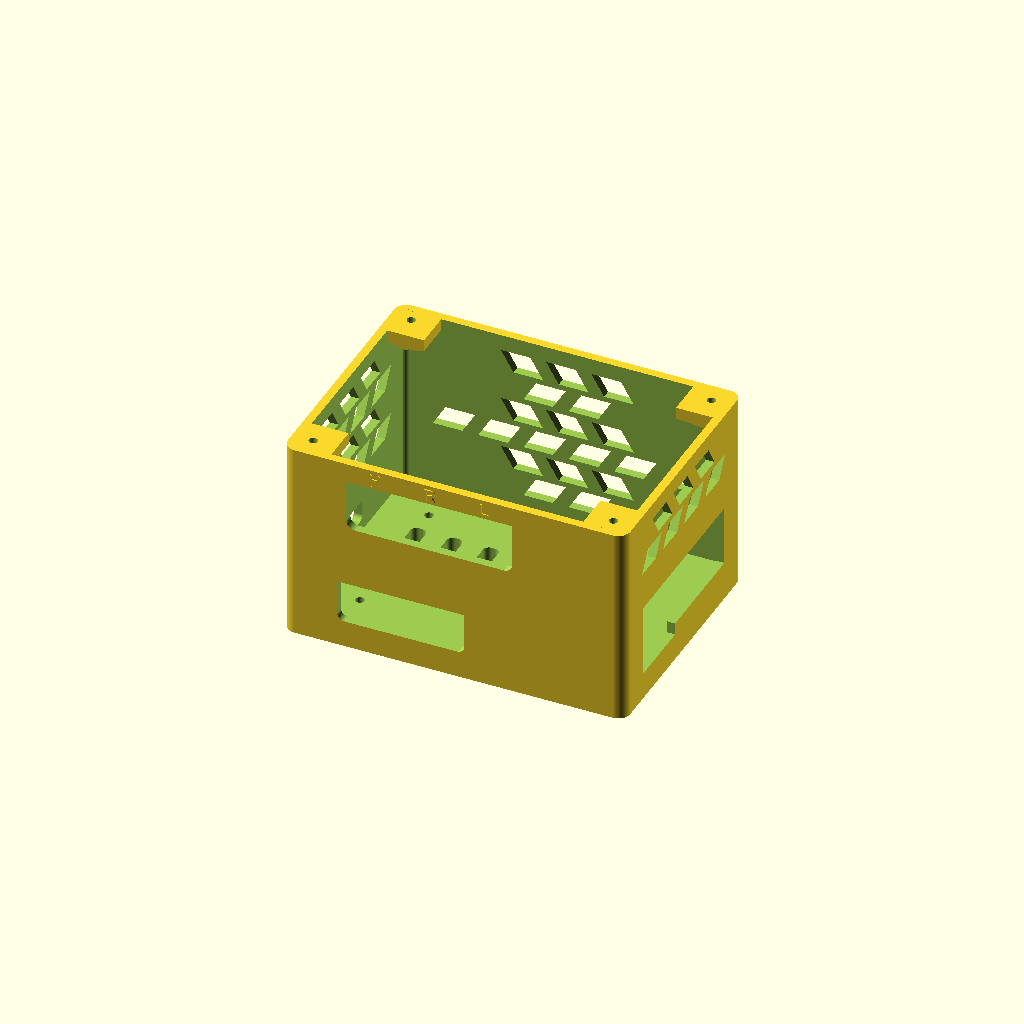
Cell 1: rendered with the file's own defaults.
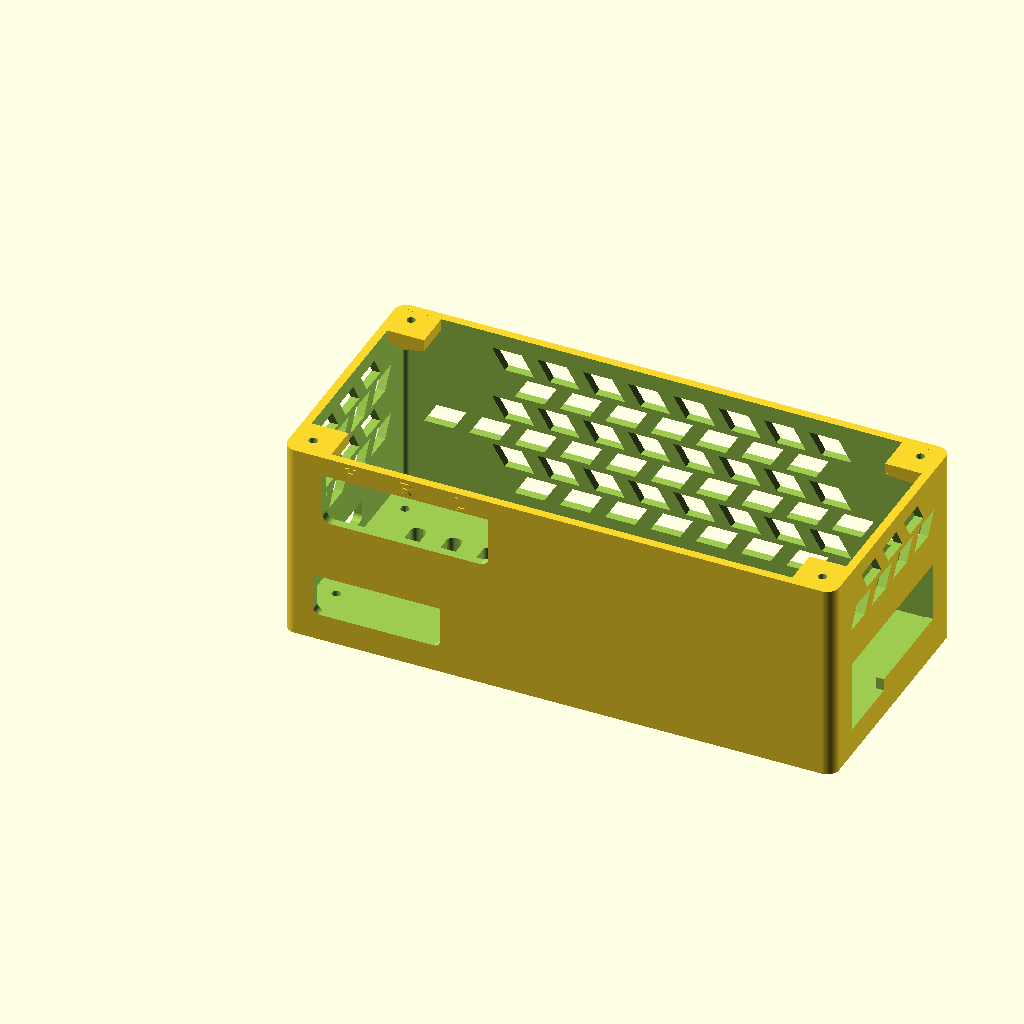
Cell 2: pi_w = 170 (everything else at default).
One fixed orthographic camera (rotation 55°, 0°, 25°; colour scheme Cornfield) for every cell.
The OpenSCAD source (case/source/case-v5.22.scad):
// Raspberry Pi 5 + PoE M.2 HAT+ + DAC + lid LCD case
// Units: mm
// Optimized final version
// 2026-05-18 patch: recessed side-use sticky-foot pockets
// 2026-05-15 adjustments: taller HDMI/USB-C and audio cutouts, wider LCD keepout for lid screws
// 2026-05-16 add-ons: NIC lower relief, DAC labels, side-use sticky-foot pads
// 2026-05-18 patch: kept known-good fit, added sharper vents, flat-top FDM wall slots, $fn=64
// 2026-05-19 patch: strengthened base lid screw bosses and added larger screw pilot lead-in
// 2026-05-19 patch: solid stepped corner lid mounts with holes, no round boss bodies
// 2026-05-19 patch: longer stronger lid mounts with deeper wall-grown stepped supports
// 2026-05-19 patch: top pilot lead-in set for 2.7 mm measured screw taper

$fn = 64;

// -------------------------
// Main dimensions
// -------------------------
pi_w = 85;
pi_d = 56;
pi_th = 1.6;

lcd_w = 85.42;
lcd_d = 55.60;
lcd_window_w = 75.5;
lcd_window_d = 50.0;
lcd_pcb_clearance = 0.7;
lcd_total_h = 5.3;
lcd_z_clearance = 0.5;
lcd_pocket_h = lcd_total_h + lcd_z_clearance;

wall = 2.8;
floor_h = 5.0;
board_side_gap = 3.5;
lcd_screw_keepout = 14.0; // widened so LCD PCB clears lid screw bosses and screw heads
corner_r = 4.0;

case_w = max(pi_w + board_side_gap * 2 + wall * 2, lcd_w + lcd_screw_keepout * 2);
case_d = max(pi_d + board_side_gap * 2 + wall * 2, lcd_d + lcd_screw_keepout * 2);

inner_w = case_w - wall * 2;
inner_d = case_d - wall * 2;

pi_x = (case_w - pi_w) / 2;
pi_y = (case_d - pi_d) / 2;

// -------------------------
// M2.5 hardware
// -------------------------
m25_clearance_d = 2.9;
m25_pilot_d = 2.2;
m25_head_d = 5.6;
m25_head_recess_h = 2.4;
m25_standoff_od = 5.0;

// -------------------------
// Vertical stack
// -------------------------
base_to_pi = 8.0;
pi_to_m2 = 16.0;
m2_to_dac = 16.0;
dac_to_lcd = 15.0;

lid_h = 5.8;
lid_lip_h = 4.0;
lid_gap = 0.50;

lcd_lid_recess_depth = 2.2;

pi_z = floor_h + base_to_pi;
m2_z = pi_z + pi_th + pi_to_m2;
dac_z = m2_z + pi_th + m2_to_dac;
lcd_z = dac_z + pi_th + dac_to_lcd;

case_h = lcd_z + lcd_lid_recess_depth - 0.2;

pi_holes = [
    [3.5, 3.5],
    [61.5, 3.5],
    [3.5, 52.5],
    [61.5, 52.5]
];

// -------------------------
// Lid screws
// -------------------------
// Lid holes stay tapered for the existing screws.
// Base mounts are now solid corner-grown blocks with holes, not round bosses.
lid_screw_margin = 7.0;
lid_screw_d = 3.4;       // unchanged; lid screw pass-through
lid_screw_head_d = 6.8;  // unchanged; tapered lid recess remains as-is
lid_screw_head_recess_h = 2.8; // unchanged

// Base mount pilot holes for self-tapping lid screws.
// Main pilot gives grip. Wider entry reduces cracking at the top of the mount.
lid_mount_pilot_d = 2.45;          // main thread bite
lid_mount_pilot_entry_d = 2.85;    // clears measured 2.7 mm screw taper
lid_mount_pilot_entry_h = 2.2;     // deeper lead-in reduces top splitting

// Self-supporting base lid mount settings.
// The mount starts near the walls, then grows inward layer by layer.
// This removes the old circular boss body and spreads screw load into the walls.
lid_mount_h = 13.5;
lid_mount_top_h = 3.4;
lid_mount_grow_steps = 20;
lid_mount_step_min = 1.1;
lid_mount_wall_overlap = 0.45;
lid_mount_inner_extra = 8.0;
lid_mount_lip_clearance = 1.4;

function lid_points() = [
    [lid_screw_margin, lid_screw_margin],
    [case_w - lid_screw_margin, lid_screw_margin],
    [lid_screw_margin, case_d - lid_screw_margin],
    [case_w - lid_screw_margin, case_d - lid_screw_margin]
];

// -------------------------
// DAC and audio
// -------------------------
dac_w = 65.0;
dac_d = 56.0;

dac_side_gap = 2.0;
dac_x = pi_x + dac_side_gap;
dac_y = pi_y;

dac_hp_x = dac_x + 14.5;
dac_bal_r_x = dac_x + 32.5;
dac_bal_l_x = dac_x + 50.5;

audio_z = dac_z + 5.6;
audio_cutout_lower = 2.0;

audio_slot_h = 17.0; // was 16.0, +1 mm taller for audio jack clearance
audio_slot_r = 3.0;
audio_slot_x = dac_x + 5.0;
audio_slot_w = 55.0;
audio_slot_bottom = audio_z - audio_slot_h / 2 - audio_cutout_lower;

// Subtle raised labels for the audio jacks.
// With the case lying on its rear wall, these sit just above the upward-facing DAC jacks.
audio_label_size = 4.2;
audio_label_raise = 0.45;
audio_label_y_embed = 0.08;
audio_label_z = min(case_h - 3.4, audio_slot_bottom + audio_slot_h + 3.2);
audio_label_font = "Liberation Sans:style=Bold";

// -------------------------
// Wall cutouts
// -------------------------
nic_usb_cutout_z = pi_z;
nic_usb_cutout_h = 20.0;
nic_usb_cutout_y = pi_y + 2 - 6 + 3;
nic_usb_cutout_d = 52 + 12 - 6;

// Lower-only NIC relief. Keeps USB opening unchanged.
network_lower_relief_y = nic_usb_cutout_y;
network_lower_relief_d = 23.0;
network_lower_relief_z = nic_usb_cutout_z - 4.0;
network_lower_relief_h = 4.2; // overlaps main opening by 0.2 mm to avoid a thin skin

right_io_avoid_y = nic_usb_cutout_y;
right_io_avoid_d = nic_usb_cutout_d;
right_io_avoid_z = network_lower_relief_z;
right_io_avoid_h = nic_usb_cutout_h + 4.0;

// Pi 5 MicroSD is opposite NIC/USB and under the PCB.
microsd_cutout_z = pi_z - 4.2;
microsd_cutout_h = 7.0;
microsd_cutout_y = pi_y + 21.0;
microsd_cutout_d = 16.0;

cutout_keepout = 10.0;

// -------------------------
// Base side vent settings
// -------------------------
fin_w = 14.0;
fin_h = 7.0;
fin_r = 1.3;

fin_pitch = 15.0;
fin_z_pitch = 8.8;

fin_wall_margin = 5.5;
fin_z_margin = 5.0;

fin_z_low = floor_h + fin_z_margin;
fin_z_high = case_h - fin_z_margin;
fin_z_space = fin_z_high - fin_z_low;

fin_rows = floor((fin_z_space - fin_h) / fin_z_pitch) + 1;
fin_grid_h = ((fin_rows - 1) * fin_z_pitch) + fin_h;
fin_z_start = fin_z_low + (fin_z_space - fin_grid_h) / 2;

fin_side_space = case_d - fin_wall_margin * 2;
fin_side_cols = floor((fin_side_space - fin_w) / fin_pitch) + 1;
fin_side_grid_len = ((fin_side_cols - 1) * fin_pitch) + fin_w;
fin_side_start = (case_d - fin_side_grid_len) / 2;

fin_rear_space = case_w - fin_wall_margin * 2;
fin_rear_cols = floor((fin_rear_space - fin_w) / fin_pitch) + 1;
fin_rear_grid_len = ((fin_rear_cols - 1) * fin_pitch) + fin_w;
fin_rear_start = (case_w - fin_rear_grid_len) / 2;

// -------------------------
// Side-use sticky foot recesses
// -------------------------
// Device sits on its rear wall with DAC/audio ports pointing up.
// These four square recessed pockets give clean adhesive-foot locations.
// Recess is shallow enough to leave rear-wall strength intact.
side_foot_w = 14.0;
side_foot_h = 14.0;
side_foot_recess_depth = 0.9;
side_foot_pocket_clearance = 0.6;
side_foot_margin_x = 11.0;
side_foot_margin_z = 7.0;
side_foot_keepout = 2.5;

function side_foot_points() = [
    [side_foot_margin_x, side_foot_margin_z],
    [case_w - side_foot_margin_x - side_foot_w, side_foot_margin_z],
    [side_foot_margin_x, case_h - side_foot_margin_z - side_foot_h],
    [case_w - side_foot_margin_x - side_foot_w, case_h - side_foot_margin_z - side_foot_h]
];

// -------------------------
// Helpers
// -------------------------
module rounded_box(size, r) {
    w = size[0];
    d = size[1];
    h = size[2];

    hull() {
        for (x = [r, w - r])
            for (y = [r, d - r])
                translate([x, y, 0])
                    cylinder(r = r, h = h);
    }
}

module rounded_slot(w, d, h, r = 2) {
    hull() {
        for (x = [r, w - r])
            for (y = [r, d - r])
                translate([x, y, 0])
                    cylinder(r = r, h = h);
    }
}

// FDM-friendly wall slot: flat bridge top with rounded lower stress relief.
module rounded_wall_slot_xz_front(w, h, depth, r = 3) {
    union() {
        translate([0, 0, r])
            cube([w, depth, h - r]);

        hull() {
            for (x = [r, w - r])
                translate([x, 0, r])
                    rotate([-90, 0, 0])
                        cylinder(r = r, h = depth);
        }
    }
}

// Correct for left wall. Cuts inward toward +X.
// FDM-friendly wall slot: flat bridge top with rounded lower stress relief.
module rounded_wall_slot_yz_left(d, h, depth, r = 2.5) {
    union() {
        translate([0, 0, r])
            cube([depth, d, h - r]);

        hull() {
            for (y = [r, d - r])
                translate([0, y, r])
                    rotate([0, 90, 0])
                        cylinder(r = r, h = depth);
        }
    }
}

function interval_clear(a0, a1, b0, b1, pad) =
    (a1 <= b0 - pad) || (a0 >= b1 + pad);

function box_clear(a0, a1, z0, z1, b0, b1, bz0, bz1, pad) =
    interval_clear(a0, a1, b0, b1, pad) ||
    interval_clear(z0, z1, bz0, bz1, pad);

function side_foot_clear(x0, x1, z0, z1) =
    min([
        for (p = side_foot_points())
            box_clear(
                x0,
                x1,
                z0,
                z1,
                p[0],
                p[0] + side_foot_w,
                p[1],
                p[1] + side_foot_h,
                side_foot_keepout
            ) ? 1 : 0
    ]) == 1;

// -------------------------
// Base side vent modules
// -------------------------
module offset_fin_2d(w, h, r, flip = false) {
    // Sharp 45-degree-ish fins. The r parameter is kept for compatibility.
    slant = h * 0.6;

    if (flip) {
        polygon([
            [slant, 0],
            [w, 0],
            [w - slant, h],
            [0, h]
        ]);
    } else {
        polygon([
            [0, 0],
            [w - slant, 0],
            [w, h],
            [slant, h]
        ]);
    }
}

module fin_cut_side(xpos, ypos, zpos, flip = false) {
    translate([xpos, ypos, zpos])
        multmatrix([
            [0, 0, 1, 0],
            [1, 0, 0, 0],
            [0, 1, 0, 0],
            [0, 0, 0, 1]
        ])
            linear_extrude(height = wall + 0.9)
                offset_fin_2d(fin_w, fin_h, fin_r, flip);
}

module fin_cut_rear(xpos, ypos, zpos, flip = false) {
    translate([xpos, ypos, zpos])
        multmatrix([
            [1, 0, 0, 0],
            [0, 0, 1, 0],
            [0, 1, 0, 0],
            [0, 0, 0, 1]
        ])
            linear_extrude(height = wall + 0.9)
                offset_fin_2d(fin_w, fin_h, fin_r, flip);
}

module side_fin_grid(xpos, avoid_y, avoid_d, avoid_z, avoid_h) {
    for (row = [0 : fin_rows - 1]) {
        zpos = fin_z_start + row * fin_z_pitch;
        row_shift = (row % 2) * fin_pitch / 2;
        row_flip = (row % 2) == 1;

        for (i = [0 : fin_side_cols - 1]) {
            ypos = fin_side_start + i * fin_pitch + row_shift;

            if (
                ypos + fin_w <= case_d - fin_wall_margin &&
                box_clear(
                    ypos,
                    ypos + fin_w,
                    zpos,
                    zpos + fin_h,
                    avoid_y,
                    avoid_y + avoid_d,
                    avoid_z,
                    avoid_z + avoid_h,
                    cutout_keepout
                )
            )
                fin_cut_side(xpos, ypos, zpos, row_flip);
        }
    }
}

module rear_fin_grid() {
    for (row = [0 : fin_rows - 1]) {
        zpos = fin_z_start + row * fin_z_pitch;
        row_shift = (row % 2) * fin_pitch / 2;
        row_flip = (row % 2) == 1;

        for (i = [0 : fin_rear_cols - 1]) {
            xpos = fin_rear_start + i * fin_pitch + row_shift;

            if (
                xpos + fin_w <= case_w - fin_wall_margin &&
                side_foot_clear(
                    xpos,
                    xpos + fin_w,
                    zpos,
                    zpos + fin_h
                )
            )
                fin_cut_rear(xpos, case_d - wall - 0.25, zpos, row_flip);
        }
    }
}

module fin_vent_grid() {
    side_fin_grid(
        -0.25,
        microsd_cutout_y,
        microsd_cutout_d,
        microsd_cutout_z,
        microsd_cutout_h
    );

    side_fin_grid(
        case_w - wall - 0.25,
        right_io_avoid_y,
        right_io_avoid_d,
        right_io_avoid_z,
        right_io_avoid_h
    );

    rear_fin_grid();
}

// -------------------------
// Solid lid mounts and lid relief
// -------------------------
function lid_mount_reach_x(p) =
    (p[0] < case_w / 2)
        ? (p[0] + lid_mount_inner_extra - wall)
        : (case_w - wall - (p[0] - lid_mount_inner_extra));

function lid_mount_reach_y(p) =
    (p[1] < case_d / 2)
        ? (p[1] + lid_mount_inner_extra - wall)
        : (case_d - wall - (p[1] - lid_mount_inner_extra));

module lid_corner_mount_step(p, reach_x, reach_y, zpos, step_h) {
    // Corner-anchored square step.
    // Each step grows inward a little farther, so the mount prints without support.
    if (p[0] < case_w / 2 && p[1] < case_d / 2) {
        translate([wall - lid_mount_wall_overlap, wall - lid_mount_wall_overlap, zpos])
            cube([reach_x + lid_mount_wall_overlap, reach_y + lid_mount_wall_overlap, step_h]);
    }
    else if (p[0] >= case_w / 2 && p[1] < case_d / 2) {
        translate([case_w - wall - reach_x, wall - lid_mount_wall_overlap, zpos])
            cube([reach_x + lid_mount_wall_overlap, reach_y + lid_mount_wall_overlap, step_h]);
    }
    else if (p[0] < case_w / 2 && p[1] >= case_d / 2) {
        translate([wall - lid_mount_wall_overlap, case_d - wall - reach_y, zpos])
            cube([reach_x + lid_mount_wall_overlap, reach_y + lid_mount_wall_overlap, step_h]);
    }
    else {
        translate([case_w - wall - reach_x, case_d - wall - reach_y, zpos])
            cube([reach_x + lid_mount_wall_overlap, reach_y + lid_mount_wall_overlap, step_h]);
    }
}

module lid_corner_mount(p) {
    z0 = case_h - lid_mount_h;
    grow_h = max(0.8, lid_mount_h - lid_mount_top_h);
    step_h = grow_h / lid_mount_grow_steps;

    full_reach_x = lid_mount_reach_x(p);
    full_reach_y = lid_mount_reach_y(p);

    // Lower stepped body grows out from the walls.
    for (i = [0 : lid_mount_grow_steps - 1]) {
        t = (i + 1) / lid_mount_grow_steps;
        reach_x = lid_mount_step_min + (full_reach_x - lid_mount_step_min) * t;
        reach_y = lid_mount_step_min + (full_reach_y - lid_mount_step_min) * t;

        lid_corner_mount_step(
            p,
            reach_x,
            reach_y,
            z0 + i * step_h,
            step_h + 0.02
        );
    }

    // Final solid square top pad. The screw hole is cut later in base_cutouts().
    lid_corner_mount_step(
        p,
        full_reach_x,
        full_reach_y,
        z0 + grow_h,
        lid_mount_top_h
    );
}

module lid_lip_corner_mount_relief(p, z0, zh) {
    // Clear the lid lip around the square wall-grown mounts.
    // This replaces the old circular boss relief.
    reach_x = lid_mount_reach_x(p) + lid_mount_lip_clearance;
    reach_y = lid_mount_reach_y(p) + lid_mount_lip_clearance;

    if (p[0] < case_w / 2 && p[1] < case_d / 2) {
        translate([wall - 1.2, wall - 1.2, z0])
            cube([reach_x + 2.4, reach_y + 2.4, zh]);
    }
    else if (p[0] >= case_w / 2 && p[1] < case_d / 2) {
        translate([case_w - wall - reach_x - 1.2, wall - 1.2, z0])
            cube([reach_x + 2.4, reach_y + 2.4, zh]);
    }
    else if (p[0] < case_w / 2 && p[1] >= case_d / 2) {
        translate([wall - 1.2, case_d - wall - reach_y - 1.2, z0])
            cube([reach_x + 2.4, reach_y + 2.4, zh]);
    }
    else {
        translate([case_w - wall - reach_x - 1.2, case_d - wall - reach_y - 1.2, z0])
            cube([reach_x + 2.4, reach_y + 2.4, zh]);
    }
}

module lid_lip_boss_relief() {
    z0 = -lid_lip_h - 0.6;
    zh = lid_lip_h + 1.2;

    for (p = lid_points())
        lid_lip_corner_mount_relief(p, z0, zh);
}

module side_sticky_foot_recesses() {
    for (p = side_foot_points()) {
        translate([
            p[0] - side_foot_pocket_clearance / 2,
            case_d - side_foot_recess_depth,
            p[1] - side_foot_pocket_clearance / 2
        ])
            cube([
                side_foot_w + side_foot_pocket_clearance,
                side_foot_recess_depth + 0.15,
                side_foot_h + side_foot_pocket_clearance
            ]);
    }
}

module front_audio_label(txt, xpos) {
    translate([xpos, audio_label_y_embed, audio_label_z])
        rotate([90, 0, 0])
            linear_extrude(height = audio_label_raise + audio_label_y_embed)
                text(
                    txt,
                    size = audio_label_size,
                    font = audio_label_font,
                    halign = "center",
                    valign = "center"
                );
}

module front_audio_labels() {
    // Physical order at the DAC opening is headphone, right, left.
    front_audio_label("H", dac_hp_x);
    front_audio_label("R", dac_bal_r_x);
    front_audio_label("L", dac_bal_l_x);
}

// -------------------------
// Base cutouts
// -------------------------
module base_cutouts() {
    // NIC / USB side.
    translate([case_w - wall - 0.2, nic_usb_cutout_y, nic_usb_cutout_z])
        cube([wall + 0.8, nic_usb_cutout_d, nic_usb_cutout_h]);

    // Lower-only NIC relief. USB opening remains unchanged.
    translate([case_w - wall - 0.2, network_lower_relief_y, network_lower_relief_z])
        cube([wall + 0.8, network_lower_relief_d, network_lower_relief_h]);

    // USB-C / HDMI side.
    translate([pi_x + 4, -0.2, pi_z - 4])
        rounded_wall_slot_xz_front(42, 14, wall + 0.8, 2.2);

    // MicroSD side, opposite NIC / USB.
    translate([-0.1, microsd_cutout_y, microsd_cutout_z])
        rounded_wall_slot_yz_left(
            microsd_cutout_d,
            microsd_cutout_h,
            wall + 1.0,
            2.0
        );

    // Audio jacks.
    translate([audio_slot_x, -0.7, audio_slot_bottom])
        rounded_wall_slot_xz_front(
            audio_slot_w,
            audio_slot_h,
            wall + 1.6,
            audio_slot_r
        );

    // Bottom intake.
    for (x = [16 : 12 : case_w - 20])
        translate([x, case_d / 2 - 17, -0.1])
            rounded_slot(5, 34, floor_h + 0.3, 2);

    // Wall vents.
    fin_vent_grid();

    // Recessed rear-wall pockets for adhesive feet.
    side_sticky_foot_recesses();

    // Bottom M2.5 screw access for Pi standoffs.
    for (h = pi_holes) {
        translate([pi_x + h[0], pi_y + h[1], -0.2])
            cylinder(d = m25_clearance_d, h = floor_h + 0.6);

        translate([pi_x + h[0], pi_y + h[1], -0.2])
            cylinder(d = m25_head_d, h = m25_head_recess_h + 0.2);
    }

    // Lid screw pilot holes in solid corner mounts.
    // Larger pilot reduces outward pressure from self-tapping screws.
    // Wider top entry helps the screw start cleanly and reduces cracking.
    for (p = lid_points()) {
        translate([p[0], p[1], case_h - lid_mount_h - 0.2])
            cylinder(d = lid_mount_pilot_d, h = lid_mount_h + 0.6);

        translate([p[0], p[1], case_h - lid_mount_pilot_entry_h])
            cylinder(d = lid_mount_pilot_entry_d, h = lid_mount_pilot_entry_h + 0.3);
    }
}

// -------------------------
// Base
// -------------------------
module base() {
    difference() {
        union() {
            difference() {
                rounded_box([case_w, case_d, case_h], corner_r);

                translate([wall, wall, floor_h])
                    rounded_box(
                        [inner_w, inner_d, case_h + 0.5],
                        max(1.5, corner_r - wall)
                    );
            }

            for (p = lid_points())
                lid_corner_mount(p);

            front_audio_labels();
        }

        base_cutouts();
    }
}

// -------------------------
// Lid
// -------------------------
module lid() {
    lcd_x = (case_w - lcd_w) / 2;
    lcd_y = (case_d - lcd_d) / 2;

    win_x = (case_w - lcd_window_w) / 2;
    win_y = (case_d - lcd_window_d) / 2;

    difference() {
        union() {
            rounded_box([case_w, case_d, lid_h], corner_r);

            translate([wall + lid_gap, wall + lid_gap, -lid_lip_h + 0.1])
            difference() {
                rounded_box(
                    [inner_w - lid_gap * 2, inner_d - lid_gap * 2, lid_lip_h],
                    max(1.5, corner_r - wall)
                );

                translate([2, 2, -0.1])
                    rounded_box(
                        [inner_w - lid_gap * 2 - 4, inner_d - lid_gap * 2 - 4, lid_lip_h + 0.2],
                        2
                    );
            }
        }

        // Clear lid lip around base screw bosses.
        lid_lip_boss_relief();

        // LCD viewing window.
        translate([win_x, win_y, -0.2])
            rounded_slot(lcd_window_w, lcd_window_d, lid_h + 0.5, 2);

        // LCD underside pocket for 5.3 mm LCD stack.
        translate([
            lcd_x - lcd_pcb_clearance,
            lcd_y - lcd_pcb_clearance,
            -lcd_lid_recess_depth - 0.1
        ])
            cube([
                lcd_w + lcd_pcb_clearance * 2,
                lcd_d + lcd_pcb_clearance * 2,
                lcd_pocket_h + 0.2
            ]);

        // LCD header relief.
        translate([lcd_x + 24, lcd_y + lcd_d - 11, -lid_lip_h - 0.2])
            cube([58, 12, lid_lip_h + 1.0]);

        // Lid screw holes and countersinks.
        for (p = lid_points()) {
            translate([p[0], p[1], -0.2])
                cylinder(d = lid_screw_d, h = lid_h + 0.5);

            translate([p[0], p[1], lid_h - lid_screw_head_recess_h])
                cylinder(
                    d1 = lid_screw_d,
                    d2 = lid_screw_head_d,
                    h = lid_screw_head_recess_h + 0.2
                );
        }
    }
}

module lid_print() {
    translate([0, 0, lid_h])
        rotate([180, 0, 0])
            lid();
}

// -------------------------
// Preview helpers
// -------------------------
module stack_preview() {
    color([0, 0.5, 0, 0.35])
        translate([pi_x, pi_y, pi_z])
            cube([pi_w, pi_d, pi_th]);

    color([0, 0, 0.8, 0.35])
        translate([pi_x, pi_y, m2_z])
            cube([70, 56.5, pi_th]);

    color([0, 0.5, 0, 0.35])
        translate([dac_x, dac_y, dac_z])
            cube([dac_w, dac_d, pi_th]);

    color([0.1, 0.1, 0.1, 0.35])
        translate([(case_w - lcd_w) / 2, (case_d - lcd_d) / 2, lcd_z])
            cube([lcd_w, lcd_d, lcd_total_h]);

    color([1, 0.2, 0.2, 0.45]) {
        translate([dac_hp_x, 1, audio_z])
            rotate([-90, 0, 0])
                cylinder(d = 4, h = 4);

        translate([dac_bal_r_x, 1, audio_z])
            rotate([-90, 0, 0])
                cylinder(d = 4, h = 4);

        translate([dac_bal_l_x, 1, audio_z])
            rotate([-90, 0, 0])
                cylinder(d = 4, h = 4);
    }

    color([0.8, 0.55, 0.15, 0.45])
        for (h = pi_holes)
            translate([pi_x + h[0], pi_y + h[1], floor_h])
                cylinder(d = m25_standoff_od, h = base_to_pi);

    color([0.8, 0.55, 0.15, 0.35])
        for (h = pi_holes)
            translate([pi_x + h[0], pi_y + h[1], pi_z + pi_th])
                cylinder(d = m25_standoff_od, h = pi_to_m2);

    color([0.8, 0.55, 0.15, 0.35])
        for (h = pi_holes)
            translate([pi_x + h[0], pi_y + h[1], m2_z + pi_th])
                cylinder(d = m25_standoff_od, h = m2_to_dac);

    color([0.8, 0.55, 0.15, 0.35])
        for (h = pi_holes)
            translate([pi_x + h[0], pi_y + h[1], dac_z + pi_th])
                cylinder(d = m25_standoff_od, h = dac_to_lcd);
}

// -------------------------
// Export selector
// -------------------------
part = "base";       // fixed solid lid mounts
// part = "lid";
// part = "both";
// part = "assembled";

if (part == "base") {
    base();
}
else if (part == "lid") {
    lid_print();
}
else if (part == "both") {
    base();

    translate([0, case_d + 14, 0])
        lid_print();
}
else if (part == "assembled") {
    base();
    stack_preview();

    translate([0, 0, case_h + 0.2])
        lid();
}
Parameter table extracted from the source (name, type, default, range or options):
pi_w: number, default 85
pi_d: number, default 56
pi_th: number, default 1.6
lcd_w: number, default 85.42
lcd_d: number, default 55.6
lcd_window_w: number, default 75.5
lcd_window_d: number, default 50
lcd_pcb_clearance: number, default 0.7
lcd_total_h: number, default 5.3
lcd_z_clearance: number, default 0.5
wall: number, default 2.8
floor_h: number, default 5
board_side_gap: number, default 3.5
lcd_screw_keepout: number, default 14
corner_r: number, default 4
m25_clearance_d: number, default 2.9
m25_pilot_d: number, default 2.2
m25_head_d: number, default 5.6
m25_head_recess_h: number, default 2.4
m25_standoff_od: number, default 5
base_to_pi: number, default 8
pi_to_m2: number, default 16
m2_to_dac: number, default 16
dac_to_lcd: number, default 15
lid_h: number, default 5.8
lid_lip_h: number, default 4
lid_gap: number, default 0.5
lcd_lid_recess_depth: number, default 2.2
lid_screw_margin: number, default 7
lid_screw_d: number, default 3.4
lid_screw_head_d: number, default 6.8
lid_screw_head_recess_h: number, default 2.8
lid_mount_pilot_d: number, default 2.45
lid_mount_pilot_entry_d: number, default 2.85
lid_mount_pilot_entry_h: number, default 2.2
lid_mount_h: number, default 13.5
lid_mount_top_h: number, default 3.4
lid_mount_grow_steps: number, default 20
lid_mount_step_min: number, default 1.1
lid_mount_wall_overlap: number, default 0.45
lid_mount_inner_extra: number, default 8
lid_mount_lip_clearance: number, default 1.4
